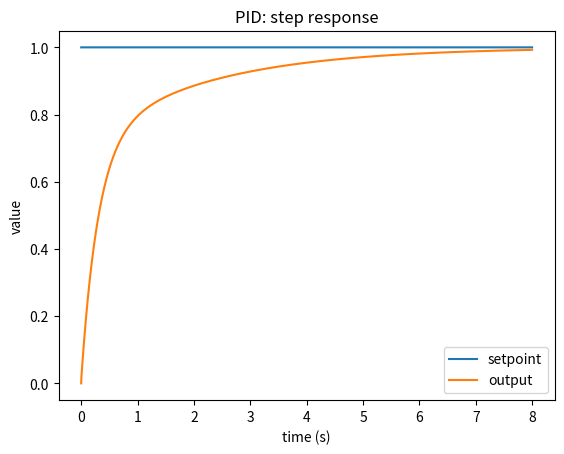
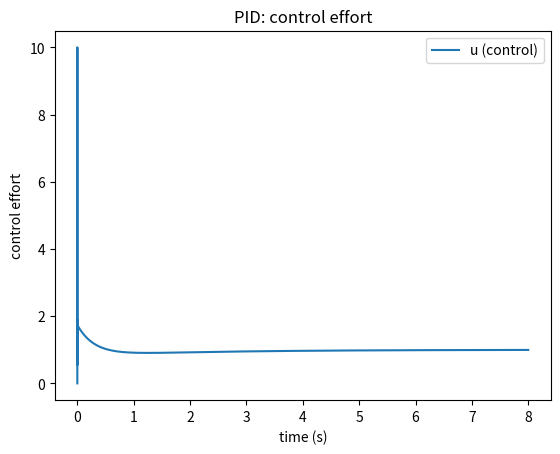

Python code for these plots, in order:
import numpy as np
import matplotlib.pyplot as plt

def plot_output(t, r, y, title="Output vs Setpoint"):
    plt.figure()
    plt.plot(t, r, label="setpoint")
    plt.plot(t, y, label="output")
    plt.xlabel("time (s)")
    plt.ylabel("value")
    plt.title(title)
    plt.legend()
    plt.show()


def plot_control(t, u, title="Control Signal"):
    plt.figure()
    plt.plot(t, u, label="u (control)")
    plt.xlabel("time (s)")
    plt.ylabel("control effort")
    plt.title(title)
    plt.legend()
    plt.show()

# this is our plant, the "thing" we are controlling
# this code is a model of how our plant responds to input
# this is a first order system whose response is a smooth exponential code
# similar to how temperature slowly changes in a room
# assuming a thermostat: y would be temperature, u is the control inptut
# tau is the time constant that tells you how slugish it is, and K is a gain (how strongly it reacts)
def first_order_plant_step(y_prev, u, tau, K, dt):
    """One Euler step of y_dot = (-y + K*u)/tau."""
    return y_prev + dt * ((-y_prev + K * u) / tau)

class PID:
    # PID controller
    def __init__(self, Kp, Ki, Kd, u_min=-np.inf, u_max=np.inf):
        self.Kp = Kp
        self.Ki = Ki
        self.Kd = Kd
        self.u_min = u_min
        self.u_max = u_max
        self.integral = 0.0
        self.prev_err = 0.0

    def reset(self):
        self.integral = 0.0
        self.prev_err = 0.0

    def update(self, error, dt):
        # proportional
        P = self.Kp * error

        # integral (accumulate)
        self.integral += error * dt
        I = self.Ki * self.integral

        # derivative (slope of error)
        D = self.Kd * (error - self.prev_err) / dt

        # raw control
        u = P + I + D

        # clamp (actuator limits)
        if u > self.u_max:
            u = self.u_max
        elif u < self.u_min:
            u = self.u_min

        # remember for next step
        self.prev_err = error
        return u


# ---- simulation settings ----
T = 8.0          # total time (seconds)
dt = 0.001       # step size
N = int(T / dt)  # number of steps
t = np.linspace(0.0, T, N)

# step setpoint: 0 -> 1 at t=0
# this is just an array of 1s meaning our target is at position 1 the whole time
# it's called step setpoint because it "steps" up to 1 at time zero - although, we never really see the part before it becomes 1
r = np.ones(N)

# plant params
tau = 0.7
Kplant = 1.0

# storage
# to plot later, we save arrays for y (output), u(pid command), and e(error/gap from target)
y = np.zeros(N)     # output
u = np.zeros(N)     # control
e = np.zeros(N)     # error

# ---- make a PID controller ----
pid = PID(Kp=2.0, Ki=1.2, Kd=0.1, u_min=-10.0, u_max=10.0)

# ---- run the simulation ----
for k in range(1, N):
    # error between target and last output
    e[k] = r[k] - y[k-1]

    # controller decides control effort
    u[k] = pid.update(e[k], dt)

    # plant responds to control effort
    y[k] = first_order_plant_step(y[k-1], u[k], tau=tau, K=Kplant, dt=dt)

# ---- plot results ----
plot_output(t, r, y, title="PID: step response")
plot_control(t, u, title="PID: control effort")


